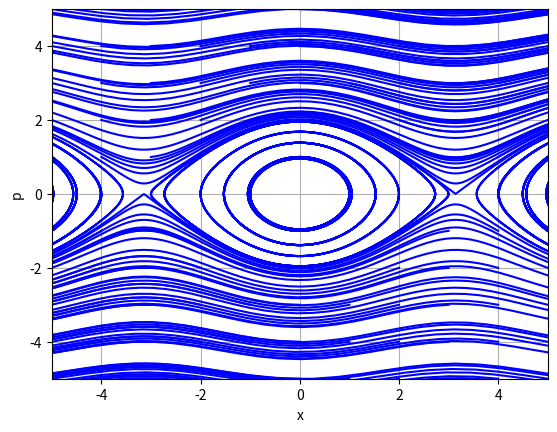

The matplotlib source for this figure:
import numpy as np
from scipy.integrate import odeint
import matplotlib.pyplot as plt

time, n, m = 20, 201, 1

def eq(y, t):
    global m
    x, p = y
    dydt = [p/m, - np.sin(x)]
    return dydt

def solve(x0, p0):
    global time, n, m
    cond = [x0, p0/m]
    t = np.linspace(0, time, n)
    sol = odeint(eq, cond, t)
    return sol

def PhasePortrait(deltaX, deltaP, startX,  stopX, startP, stopP):
    global time, n
    for x0 in range(startX, stopX, deltaX):
            for p0 in range(startP, stopP, deltaP):
                sol = solve(x0, p0)
                plt.plot(sol[:, 0], sol[:, 1], 'b')
    plt.xlabel('x')
    plt.ylabel('p')
    plt.grid()
    plt.show()

plt.axis([-5, 5, -5, 5])

PhasePortrait(1, 1, -10, 10, -10, 10)
